Photos from the image-classification dataset "3data_split_lbp" in the GitHub repository hasbyas1/KainVision. Its 8 classes are: acrylic, cotton, crepe, denim, leather, linen, nylon, silk.

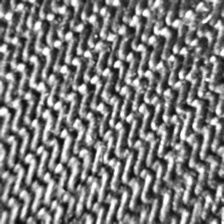
Label: cotton

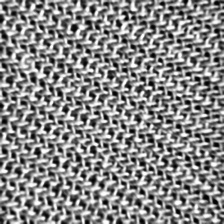
Label: crepe

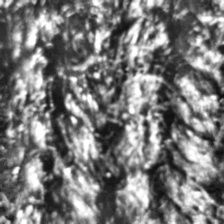
Label: acrylic

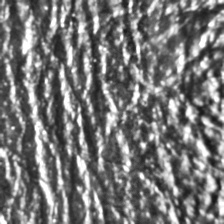
Label: leather

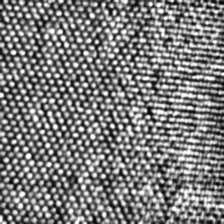
Label: nylon

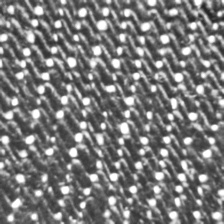
Label: denim
